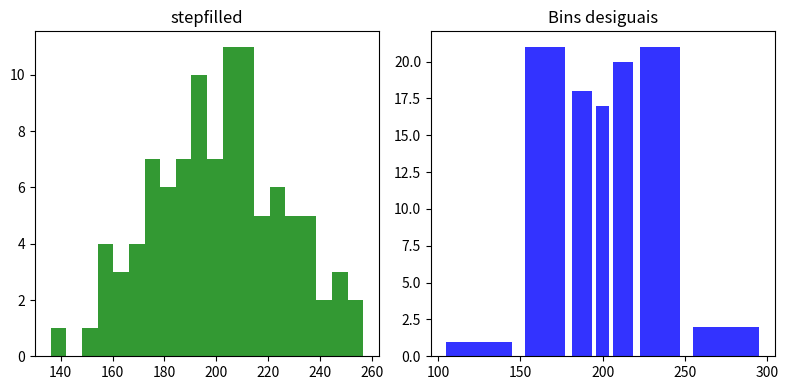
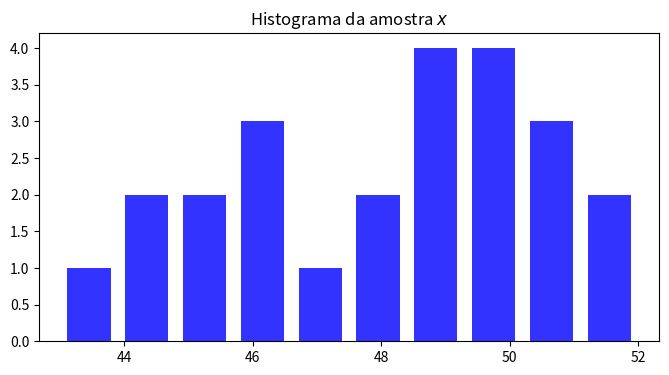
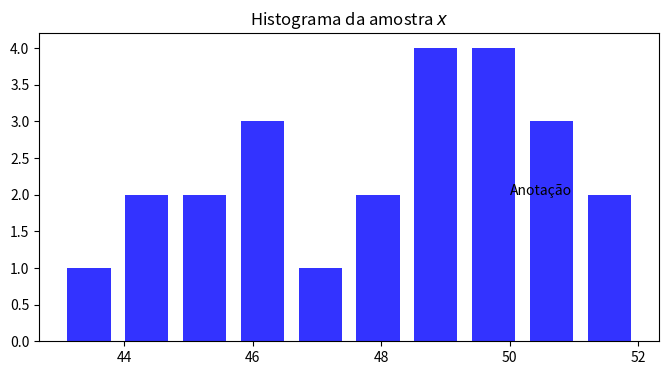
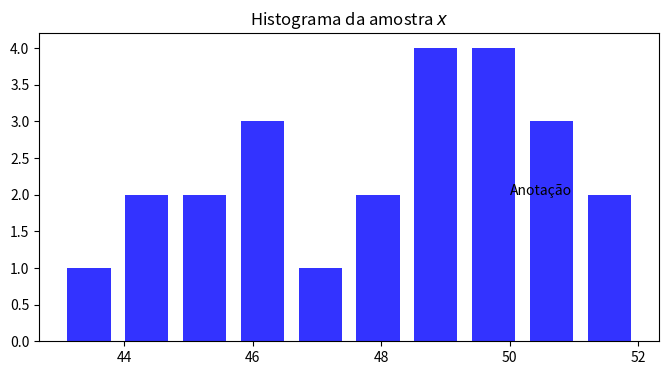
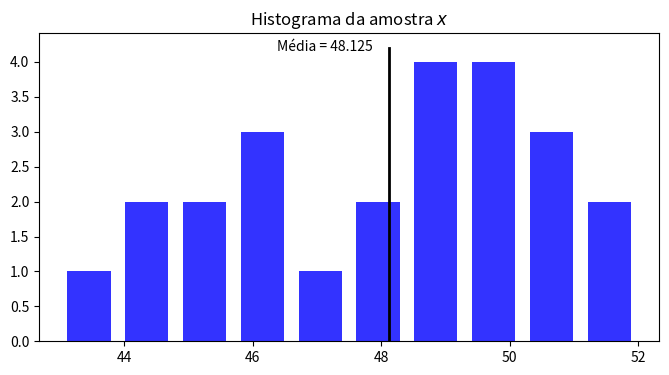

These charts were generated, in order, by the following Python code:
import numpy as np

x = [1, 2, 3, 4, 5, 6, 7, 8, 9]
media = float(sum(x))/ float(len(x))
print("Média:", media)

media = np.mean(x)
print("Média Amostral:",media)

def myMedia(vetor = [0]):
	mediaCalc = float(sum(vetor))/ float(len(vetor))
	return mediaCalc

# aqui o print já está fora da funçao devido à identação
print("Média:", myMedia(x))

def myVariancia(vetor = [0]):
	varCalc = 0
	return varCalc
print("Variância:", myVariancia(x))

x = [1, 3, 5, 3, 2, 0, 1, 2, 6, 3, 4, 2, 1, 4, 6, 11, 9, 10, 18, 4]
print("Minha Variância:",myVariancia(x))
print("Variância Numpy:",np.var(x))

x = [1, 3, 5, 3, 2, 0, 1, 2, 6, 3, 4, 2, 1, 4, 6, 11, 9, 10, 18, 4]
print("Amostra ordenada:",np.sort(x))
qNumpy = np.quantile(x,[0.25,0.5,0.75])
print("q1 =",qNumpy[0],"\tq2 =",qNumpy[1],"\tq3 =",qNumpy[2] )

def myQuartil(arrayX = [0]):
	return [0.0, 0.0, 0.0]

x = [1, 3, 5, 3, 2, 0, 1, 2, 6, 3, 4, 2, 1, 4, 6, 11, 9, 10, 18, 4]
qNumpy = np.quantile(x,[0.25,0.5,0.75])
print("Meu quartil:",myQuartil(x))
print("Quartil Numpy:",np.quantile(x,[0.25,0.5,0.75]))

import matplotlib.pyplot as plt

np.random.seed(0)

mu = 200
sigma = 25
x = np.random.normal(mu, sigma, size=100)

fig, (ax0, ax1) = plt.subplots(ncols=2, figsize=(8, 4))

ax0.hist(x, 20, histtype='stepfilled', facecolor='green', alpha=0.8)
ax0.set_title('stepfilled')
# Create a histogram by providing the bin edges (unequally spaced).
bins = [100, 150, 180, 195, 205, 220, 250, 300]
ax1.hist(x, bins, histtype='bar', rwidth=0.8, facecolor='blue', alpha=0.8)
ax1.set_title('Bins desiguais')

fig.tight_layout()
plt.show()

x = [43, 45, 49, 47, 52, 45, 51, 46, 44, 48, 51, 50, 52, 44, 48, 50, 49, 50, 46, 46, 49, 49, 51, 50]

fig, ax = plt.subplots(ncols=1, figsize=(8, 4))
numBins = 10
ax.hist(x, numBins, histtype='bar', rwidth=.75, facecolor='blue', alpha=0.8)
ax.set_title('Histograma da amostra $x$')
plt.show()

fig, ax = plt.subplots(ncols=1, figsize=(8, 4))
numBins = 10
ax.hist(x, numBins, histtype='bar', rwidth=.75, facecolor='blue', alpha=0.8)
ax.set_title('Histograma da amostra $x$')
ax.text(50, 2,'Anotação')
plt.show()

fig, ax = plt.subplots(ncols=1, figsize=(8, 4))
numBins = 10
ax.hist(x, numBins, histtype='bar', rwidth=.75, facecolor='blue', alpha=0.8)
ax.set_title('Histograma da amostra $x$')
ax.text(50, 2,'Anotação')

plt.savefig('foo.png', transparent=True)

media = np.mean(x)

fig, ax = plt.subplots(ncols=1, figsize=(8, 4))
numBins = 10
ax.hist(x, numBins, histtype='bar', rwidth=.75, facecolor='blue', alpha=0.8)
ax.get_ylim()[1]
ax.set_title('Histograma da amostra $x$')
plt.plot([media, media], [ax.get_ylim()[0], ax.get_ylim()[1]], 'k-', lw=2)
ax.text(media - 0.25, ax.get_ylim()[1] - 0.25,'Média = {}'.format(media),horizontalalignment='right')
plt.show()

# Resposta exercício 1